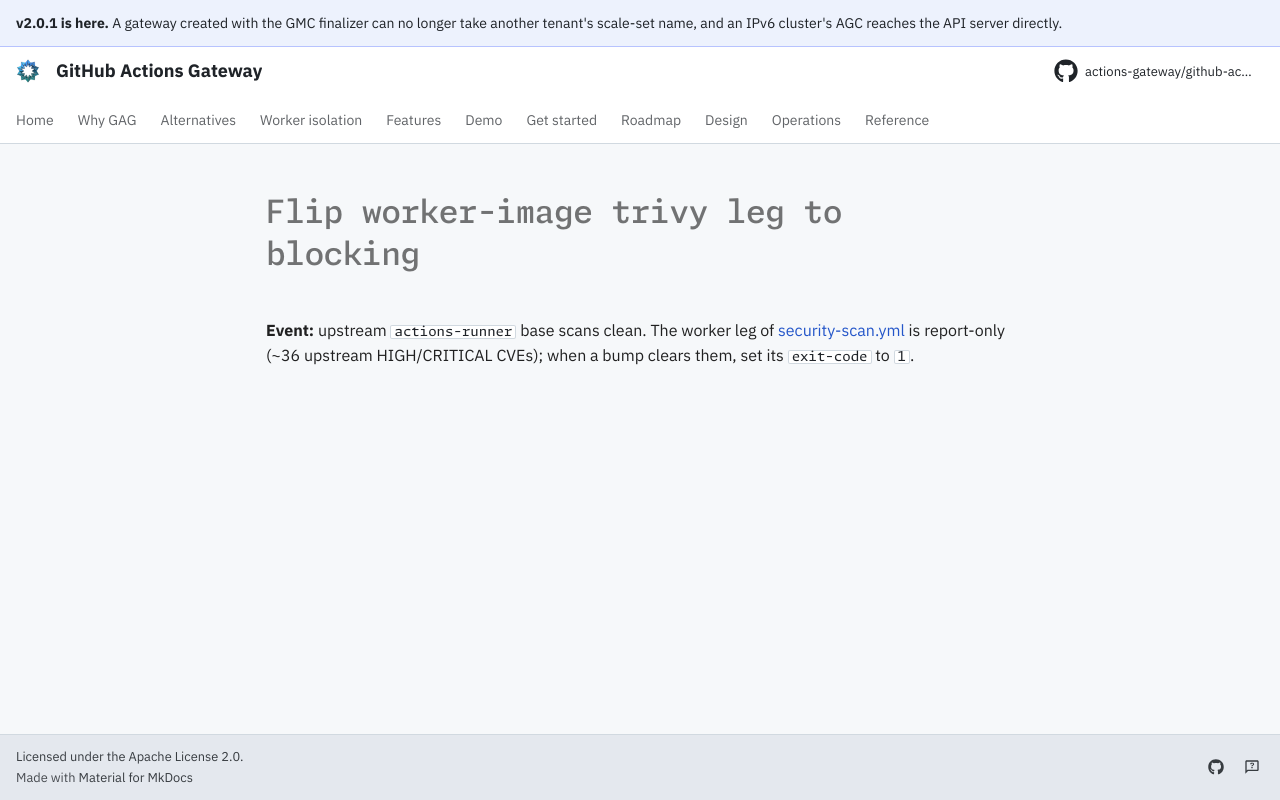

repository: actions-gateway/github-actions-gateway · page: dev/queue/Q70/index.html · generator: mkdocs

---
id: Q70
rank: b2d
labels:
    - security
    - ci
status: deferred
size: S
---

# Flip worker-image trivy leg to blocking

**Event:** upstream `actions-runner` base scans clean.
The worker leg of [security-scan.yml](../../.github/workflows/security-scan.yml) is report-only (~36 upstream HIGH/CRITICAL CVEs); when a bump clears them, set its `exit-code` to `1`.
